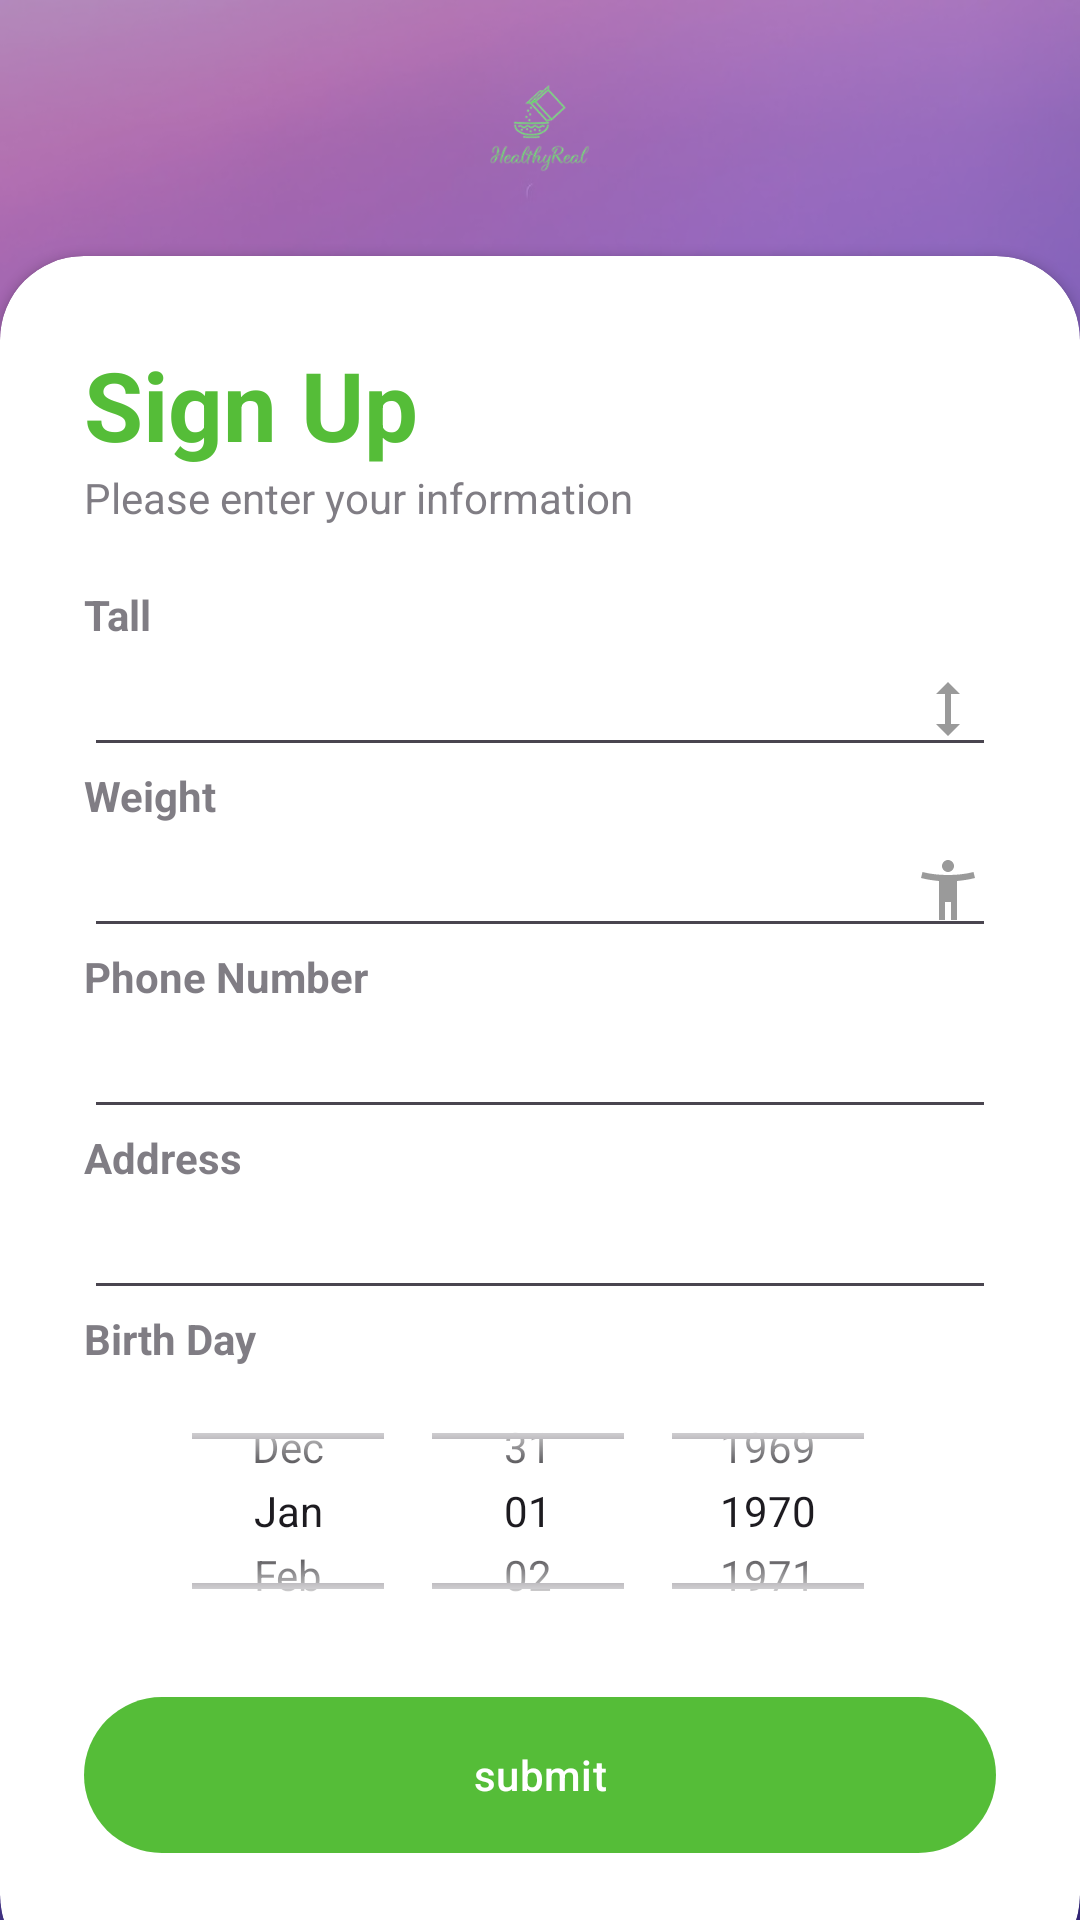

Write the Android layout XML for this screen, with the resource values it uses.
<!-- AndroidManifest.xml: application theme Theme.TabLayoutViewPager16 -->
<!-- res/layout/activity_sign_up_next_page.xml -->
<?xml version="1.0" encoding="utf-8"?>
<RelativeLayout xmlns:android="http://schemas.android.com/apk/res/android"
    xmlns:app="http://schemas.android.com/apk/res-auto"
    xmlns:tools="http://schemas.android.com/tools"
    android:layout_width="match_parent"
    android:layout_height="match_parent"
    android:background="@drawable/bg"
    tools:context=".MainActivity">

    <RelativeLayout
        android:layout_width="match_parent"
        android:layout_height="match_parent"
        android:background="@color/my_secondary"
        android:alpha="0.5"/>
    <LinearLayout
        android:layout_width="match_parent"
        android:layout_height="match_parent"
        android:orientation="vertical"
        android:layout_above="@+id/card_view"
        android:padding="28dp">

        <ImageView
            android:layout_width="150dp"
            android:layout_height="match_parent"
            android:src="@drawable/logo"
            android:layout_gravity="center"
            >
        </ImageView>

    </LinearLayout>

    <androidx.cardview.widget.CardView
        android:layout_width="match_parent"
        android:layout_height="wrap_content"
        android:layout_alignParentBottom="true"
        app:cardCornerRadius="28dp"
        android:layout_marginBottom="-20dp"
        android:id="@+id/card_view"
        >

        <LinearLayout
            android:layout_width="match_parent"
            android:layout_height="wrap_content"
            android:orientation="vertical"
            android:padding="28dp">
            <TextView
                android:layout_width="wrap_content"
                android:layout_height="wrap_content"
                android:text="Sign Up"
                android:textColor="@color/my_primary"
                android:textSize="32dp"
                android:textStyle="bold"/>
            <TextView
                android:layout_width="wrap_content"
                android:layout_height="wrap_content"
                android:text="Please enter your information"
                android:alpha="0.7"/>

            <View
                android:layout_width="wrap_content"
                android:layout_height="20dp"/>


            <TextView
                android:layout_width="wrap_content"
                android:layout_height="wrap_content"
                android:text="Tall"
                android:alpha="0.7"
                android:textStyle="bold"
                />
            <EditText
                android:layout_width="match_parent"
                android:layout_height="wrap_content"
                android:inputType="text"
                android:drawableEnd="@drawable/height_icon"
                />

            <TextView
                android:layout_width="wrap_content"
                android:layout_height="wrap_content"
                android:text="Weight"
                android:alpha="0.7"
                android:textStyle="bold"
                />
            <EditText
                android:layout_width="match_parent"
                android:layout_height="wrap_content"
                android:inputType="text"
                android:drawableEnd="@drawable/weight_icon"
                />

            <TextView
                android:layout_width="wrap_content"
                android:layout_height="wrap_content"
                android:text="Phone Number"
                android:alpha="0.7"
                android:textStyle="bold"
                />
            <EditText
                android:layout_width="match_parent"
                android:layout_height="wrap_content"
                android:inputType="text"
                android:drawableEnd="@drawable/phone_icon"
                />

            <TextView
                android:layout_width="wrap_content"
                android:layout_height="wrap_content"
                android:text="Address"
                android:alpha="0.7"
                android:textStyle="bold"
                />
            <EditText
                android:layout_width="match_parent"
                android:layout_height="wrap_content"
                android:inputType="text"
                android:drawableEnd="@drawable/home_icon"
                />
            <TextView
                android:layout_width="wrap_content"
                android:layout_height="wrap_content"
                android:text="Birth Day"
                android:alpha="0.7"
                android:textStyle="bold"
                />

            <DatePicker
                android:id="@+id/datePicker"
                android:layout_width="300dp"
                android:layout_height="96dp"
                android:layout_gravity="center"
                android:calendarViewShown="false"
                android:datePickerMode="spinner"
                />

            <RelativeLayout
                android:layout_width="match_parent"
                android:layout_height="wrap_content">

            </RelativeLayout>

            <View
                android:layout_width="wrap_content"
                android:layout_height="10dp"/>

            <com.google.android.material.button.MaterialButton
                android:id="@+id/btn_nextview"
                android:layout_width="match_parent"
                android:layout_height="60dp"
                android:text="submit"
                app:cornerRadius="32dp"/>
            <View
                android:layout_width="wrap_content"
                android:layout_height="10dp"/>

        </LinearLayout>

    </androidx.cardview.widget.CardView>

</RelativeLayout>
<!-- resources referenced by this layout -->
<resources>
  <color name="my_primary">#55BD38</color>
  <color name="my_secondary">#673AB7</color>
  <!-- drawable bg: jpg bitmap (drawable, 87546 bytes) -->
  <!-- drawable height_icon (drawable) -->
  <vector android:height="24dp" android:tint="#9A9A9A"
      android:viewportHeight="24" android:viewportWidth="24"
      android:width="24dp" xmlns:android="http://schemas.android.com/apk/res/android">
      <path android:fillColor="@android:color/white" android:pathData="M13,6.99l3,0l-4,-3.99l-4,3.99l3,0l0,10.02l-3,0l4,3.99l4,-3.99l-3,0z"/>
  </vector>
  <!-- drawable logo: png bitmap (drawable, 12706 bytes) -->
  <!-- drawable weight_icon (drawable) -->
  <vector android:height="24dp" android:tint="#9A9A9A"
      android:viewportHeight="24" android:viewportWidth="24"
      android:width="24dp" xmlns:android="http://schemas.android.com/apk/res/android">
      <path android:fillColor="@android:color/white" android:pathData="M20.5,6c-2.61,0.7 -5.67,1 -8.5,1s-5.89,-0.3 -8.5,-1L3,8c1.86,0.5 4,0.83 6,1v13h2v-6h2v6h2V9c2,-0.17 4.14,-0.5 6,-1l-0.5,-2zM12,6c1.1,0 2,-0.9 2,-2s-0.9,-2 -2,-2 -2,0.9 -2,2 0.9,2 2,2z"/>
  </vector>
  <style name="Theme.TabLayoutViewPager16" parent="Base.Theme.TabLayoutViewPager16" />
  <style name="Base.Theme.TabLayoutViewPager16" parent="Theme.Material3.DayNight.NoActionBar">
          <item name="colorPrimary">@color/my_primary</item>
          <item name="colorPrimaryVariant">@color/my_primary</item>
          <item name="colorOnPrimary">@color/white</item>
  
          <item name="colorSecondary">@color/my_secondary</item>
          <item name="colorSecondaryVariant">@color/my_secondary</item>
          <item name="colorOnSecondary">@color/black</item>
  
          <item name="android:statusBarColor">@color/black</item>
          
      </style>
  <color name="white">#FFFFFFFF</color>
  <color name="black">#FF000000</color>
</resources>
